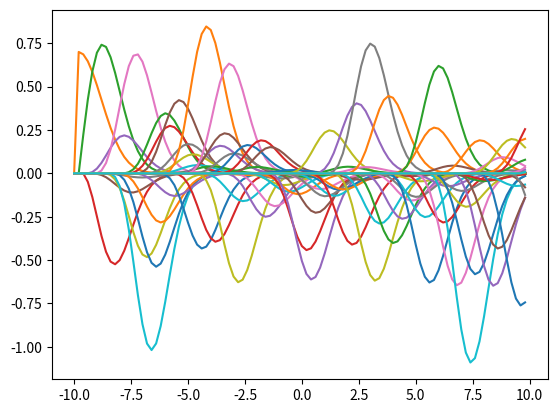

Python code for this plot:
'''
[redacted]

# References
# Python
# array call: https://stackoverflow.com/questions/3582601/how-to-call-an-element-in-a-numpy-array
# Matlab to Python: https://docs.scipy.org/doc/numpy-1.15.0/user/numpy-for-matlab-users.html
# Matlab to Python: http://mathesaurus.sourceforge.net/matlab-numpy.html
# numpy.arange: https://docs.scipy.org/doc/numpy-1.15.0/reference/generated/numpy.arange.html
# Matalb
# RBF Kernel: https://kr.mathworks.com/matlabcentral/fileexchange/63033-svm-using-various-kernels
# Function: https://kr.mathworks.com/help/matlab/ref/function.html
# ETC
# CS231n Korean: http://aikorea.org/cs231n/python-numpy-tutorial/
'''

import numpy as np
# import scipy as sp
import math as m
import matplotlib.pyplot as plt

def func_1(k):
    k = k + 1e-6*np.identity(n)
    ck = np.linalg.cholesky(k)
    f = ck*np.random.standard_normal(n,)
    return f

def func_2(x, i, j, constant, gamma):
    k[i, j] = constant * m.exp(((-1) * (abs(x[i] - x[j])) ** 2) / gamma)
    return k[i, j]

x = np.arange(-10, 10, 0.2)
n = np.size(x)
k = np.zeros((n, n))
constant = 1
constnat = constant**2
sigma = 1
gamma = 2*(sigma**2)

'''
for i in range(1, n+1):
    for j in range(1, n+1):
        for sigma in range(1, 6):
            for constant in range(1, 6):
                k[i,j] = constant*m.exp(((-1)*(x[i]-x[j])^2)/gamma)
'''
for i in range(1, n):
    for j in range(1, n):
        # k[i, j] = constant * m.exp(((-1) * (abs(x[i] - x[j])) ** 2) / gamma)
        k[i, j] = func_2(x, i, j, constant, gamma)

f = func_1(k)

plt.plot(x, f)
plt.show()
